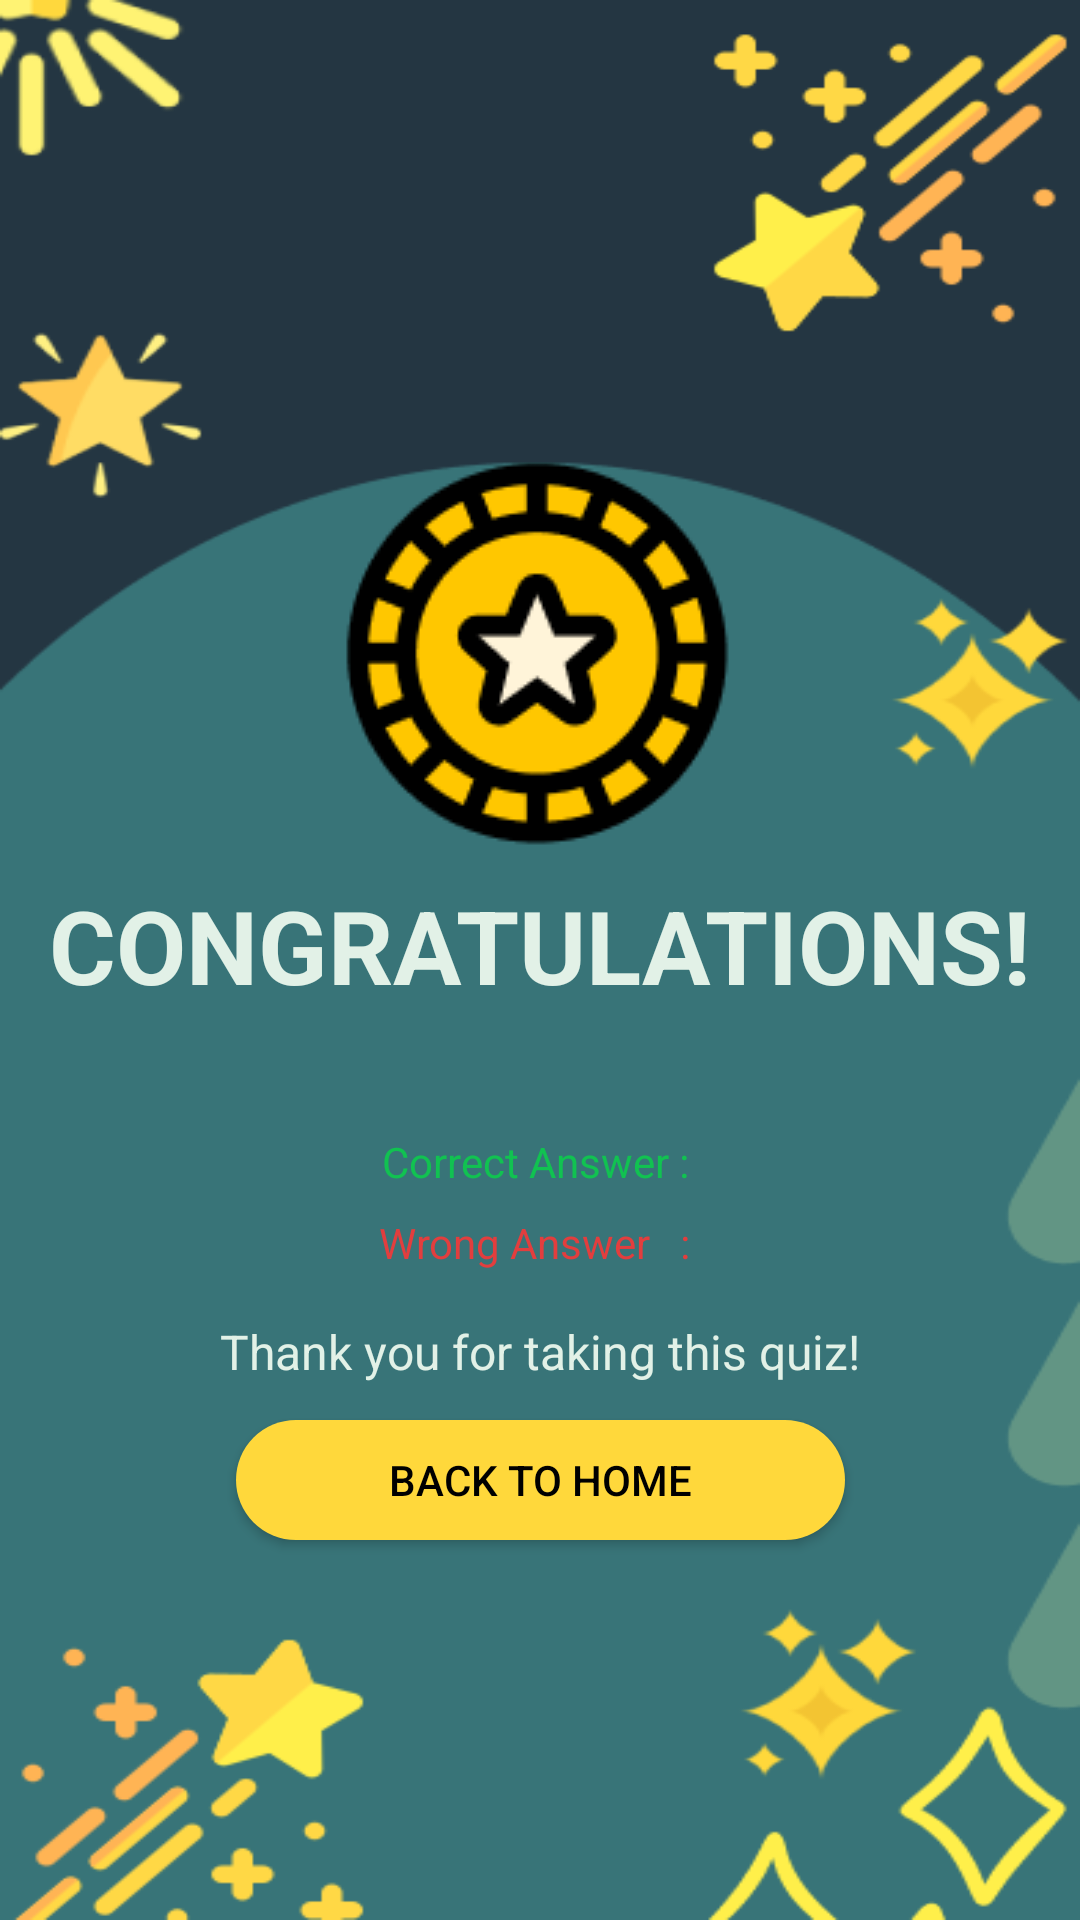

Produce the Android XML layout that renders to this screen, including the resource entries it uses.
<!-- AndroidManifest.xml: application theme Theme.BlinkMind -->
<!-- res/layout/activity_hasil.xml -->
<?xml version="1.0" encoding="utf-8"?>
<androidx.constraintlayout.widget.ConstraintLayout xmlns:android="http://schemas.android.com/apk/res/android"
    xmlns:app="http://schemas.android.com/apk/res-auto"
    xmlns:tools="http://schemas.android.com/tools"
    android:layout_width="match_parent"
    android:layout_height="match_parent"
    android:background="@drawable/endbg"
    tools:context=".HasilActivity">

    <TextView
        android:id="@+id/correct"
        android:layout_width="wrap_content"
        android:layout_height="wrap_content"
        android:layout_marginTop="40dp"
        android:text="Correct Answer : "
        android:textColor="@color/benar"
        app:layout_constraintEnd_toEndOf="parent"
        app:layout_constraintStart_toStartOf="parent"
        app:layout_constraintTop_toBottomOf="@+id/textView" />

    <TextView
        android:id="@+id/wrong"
        android:layout_width="wrap_content"
        android:layout_height="wrap_content"
        android:layout_marginTop="8dp"
        android:text="Wrong Answer   : "
        android:textColor="@color/salah"
        app:layout_constraintEnd_toEndOf="parent"
        app:layout_constraintStart_toStartOf="parent"
        app:layout_constraintTop_toBottomOf="@+id/correct" />

    <Button
        android:id="@+id/home_btn"
        android:layout_width="203dp"
        android:layout_height="40dp"
        android:layout_marginTop="12dp"
        android:background="@drawable/rounded_end"
        android:text="Back To Home"
        android:textColor="@color/black"
        app:layout_constraintEnd_toEndOf="parent"
        app:layout_constraintStart_toStartOf="parent"
        app:layout_constraintTop_toBottomOf="@+id/textView3" />

    <TextView
        android:id="@+id/textView"
        android:layout_width="wrap_content"
        android:layout_height="wrap_content"
        android:text="CONGRATULATIONS!"
        android:textColor="@color/card_question"
        android:textSize="34dp"
        android:textStyle="bold"
        app:layout_constraintBottom_toBottomOf="parent"
        app:layout_constraintEnd_toEndOf="parent"
        app:layout_constraintStart_toStartOf="parent"
        app:layout_constraintTop_toBottomOf="@+id/imageView2"
        app:layout_constraintVertical_bias="0.0" />

    <ImageView
        android:id="@+id/imageView2"
        android:layout_width="wrap_content"
        android:layout_height="wrap_content"
        app:layout_constraintBottom_toBottomOf="parent"
        app:layout_constraintEnd_toEndOf="parent"
        app:layout_constraintStart_toStartOf="parent"
        app:layout_constraintTop_toTopOf="parent"
        app:layout_constraintVertical_bias="0.295"
        app:srcCompat="@drawable/benar" />

    <TextView
        android:id="@+id/textView3"
        android:layout_width="wrap_content"
        android:layout_height="wrap_content"
        android:layout_marginTop="16dp"
        android:text="Thank you for taking this quiz!"
        android:textColor="@color/card_question"
        android:textSize="16sp"
        app:layout_constraintEnd_toEndOf="parent"
        app:layout_constraintStart_toStartOf="parent"
        app:layout_constraintTop_toBottomOf="@+id/wrong" />
</androidx.constraintlayout.widget.ConstraintLayout>
<!-- resources referenced by this layout -->
<resources>
  <color name="benar">#11C251</color>
  <color name="black">#FF000000</color>
  <color name="card_question">#E2F1E7</color>
  <color name="salah">#E23E3E</color>
  <!-- drawable benar: png bitmap (drawable, 6190 bytes) -->
  <!-- drawable endbg: png bitmap (drawable, 33869 bytes) -->
  <!-- drawable rounded_end (drawable) -->
  <?xml version="1.0" encoding="utf-8"?>
  <shape xmlns:android="http://schemas.android.com/apk/res/android"
      android:shape="rectangle">
      <corners android:radius="30dp" />
      <solid android:color="@color/button_end" />
  </shape>
  <style name="Theme.BlinkMind" parent="Base.Theme.BlinkMind" />
  <color name="button_end">#FFD83B</color>
  <style name="Base.Theme.BlinkMind" parent="Theme.AppCompat.DayNight.NoActionBar">
          
          
      </style>
</resources>
